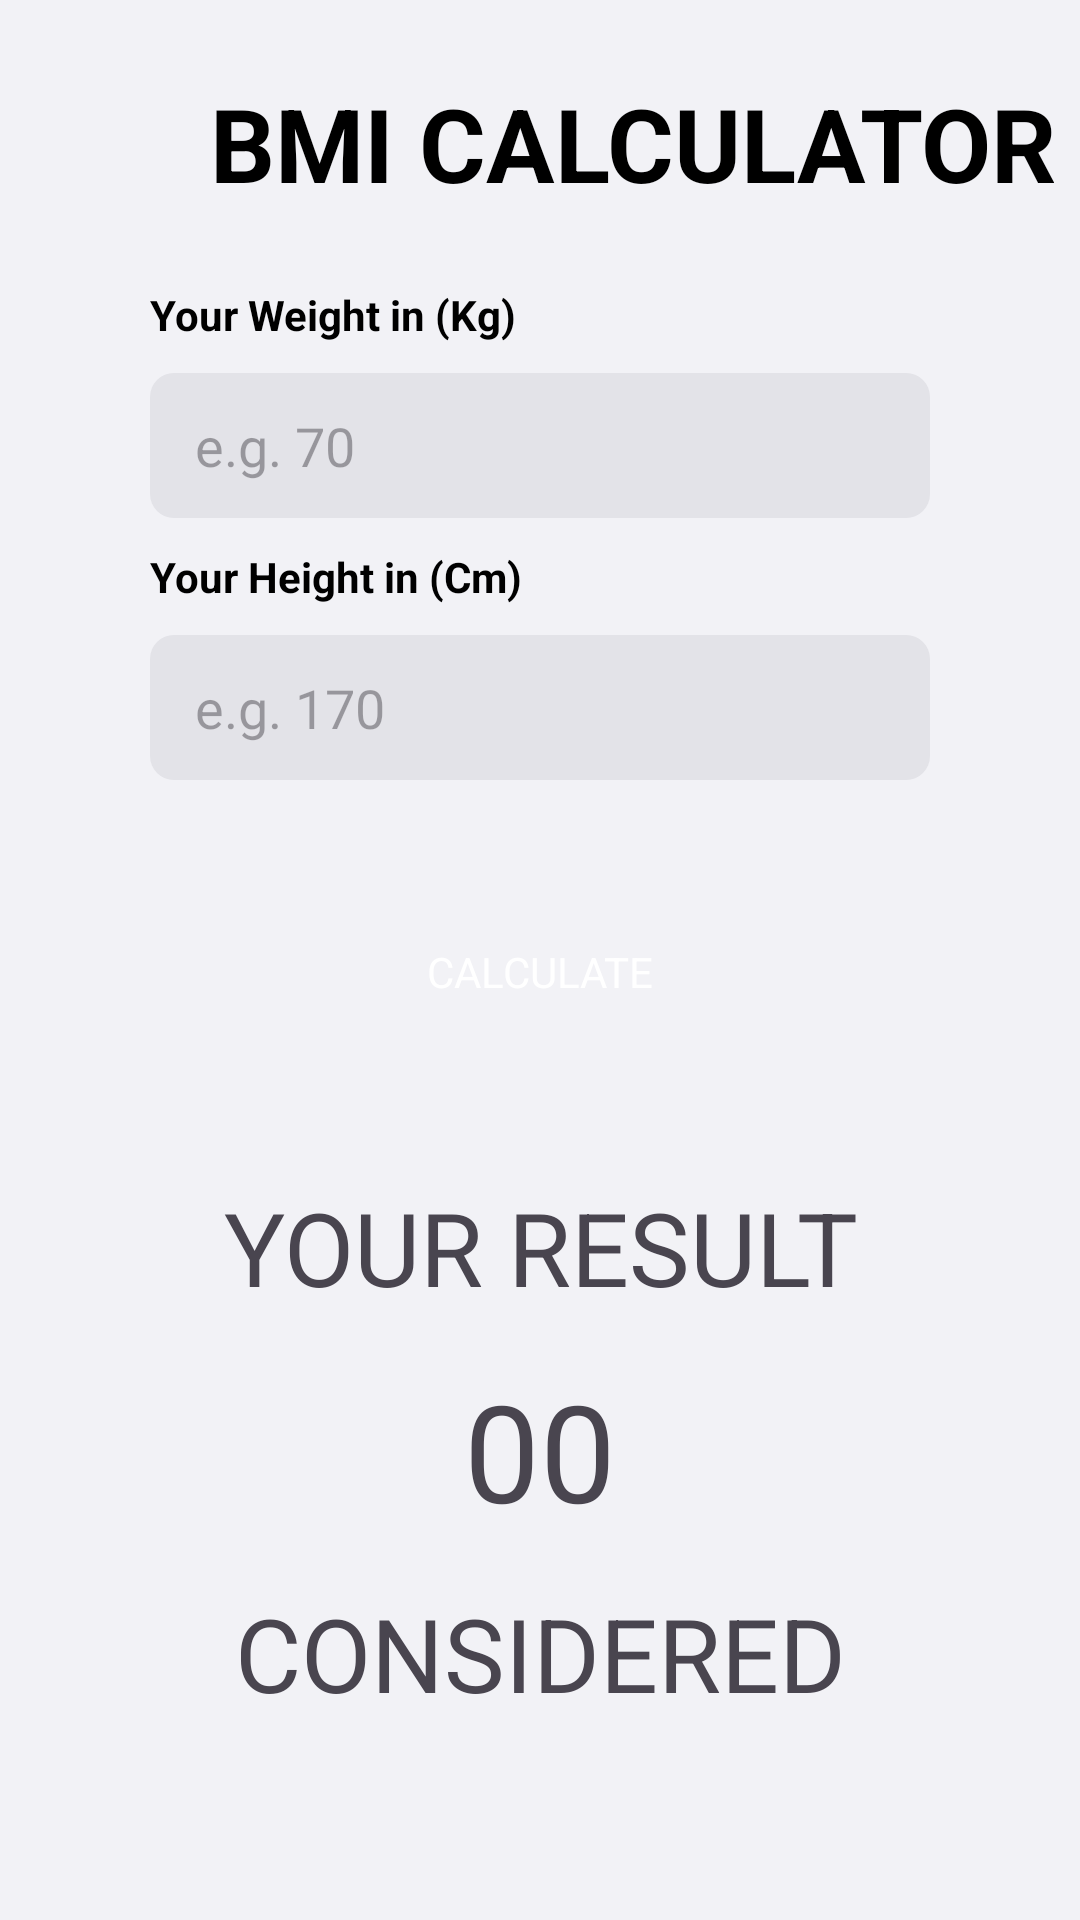

This screen was rendered from an Android layout file. Write that file and the resources it references.
<!-- AndroidManifest.xml: application theme Theme.BMICalculator -->
<!-- res/layout/activity_main.xml -->
<?xml version="1.0" encoding="utf-8"?>
<ScrollView xmlns:android="http://schemas.android.com/apk/res/android"
    xmlns:app="http://schemas.android.com/apk/res-auto"
    xmlns:tools="http://schemas.android.com/tools"
    android:layout_width="match_parent"
    android:layout_height="match_parent"
    android:background="@color/gray"
    tools:context=".MainActivity">

    <LinearLayout
        android:layout_width="match_parent"
        android:layout_height="match_parent"
        android:background="@color/gray"
        android:gravity="center"
        android:orientation="vertical"
        tools:context=".MainActivity">

        <LinearLayout
            android:layout_width="match_parent"
            android:layout_height="match_parent"
            android:orientation="horizontal">

            <TextView
                android:id="@+id/bmi"
                android:layout_width="wrap_content"
                android:layout_height="wrap_content"
                android:layout_marginVertical="25dp"
                android:layout_marginTop="30dp"
                android:text="@string/bmi_cal"
                android:textAllCaps="true"
                android:layout_marginLeft="70dp"
                android:textAppearance="@style/TextAppearance.AppCompat.Display1"
                android:textColor="@color/black"
                android:textStyle="bold" />

            <ImageView
                android:id="@+id/history"
                android:layout_width="match_parent"
                android:layout_height="wrap_content"
                android:layout_gravity="center"
                android:scaleType="center"
                android:src="@drawable/baseline_history_24" />
        </LinearLayout>


        <TextView
            android:id="@+id/yourweight"
            android:layout_width="match_parent"
            android:layout_height="wrap_content"
            android:layout_marginHorizontal="50dp"
            android:text="@string/input_weight"
            android:textAppearance="@style/TextAppearance.AppCompat.Body1"
            android:textColor="@color/black"
            android:textStyle="bold" />

        <EditText
            android:id="@+id/weight"
            android:layout_width="match_parent"
            android:layout_height="wrap_content"
            android:layout_marginHorizontal="50dp"
            android:layout_marginVertical="10dp"
            android:background="@drawable/edit_bg"
            android:hint="@string/kg"
            android:importantForAutofill="no"
            android:inputType="numberDecimal"
            android:paddingHorizontal="15dp"
            android:paddingVertical="12dp" />

        <TextView
            android:id="@+id/yourheight"
            android:layout_width="match_parent"
            android:layout_height="wrap_content"
            android:layout_marginHorizontal="50dp"
            android:text="@string/input_height"
            android:textAppearance="@style/TextAppearance.AppCompat.Body1"
            android:textColor="@color/black"
            android:textStyle="bold" />

        <EditText
            android:id="@+id/height"
            android:layout_width="match_parent"
            android:layout_height="wrap_content"
            android:layout_marginHorizontal="50dp"
            android:layout_marginVertical="10dp"
            android:background="@drawable/edit_bg"
            android:hint="@string/hg"
            android:importantForAutofill="no"
            android:inputType="numberDecimal"
            android:paddingHorizontal="15dp"
            android:paddingVertical="12dp" />

        <Button
            android:id="@+id/btn"
            style="@style/Widget.AppCompat.Button"
            android:layout_width="match_parent"
            android:layout_height="wrap_content"
            android:layout_marginHorizontal="50dp"
            android:layout_marginTop="30dp"
            android:layout_marginBottom="30dp"
            android:background="@drawable/button_bg"
            android:text="@string/btn_cal"
            android:textColor="@color/white" />

        <TextView
            android:id="@+id/result3"
            android:layout_width="match_parent"
            android:layout_height="wrap_content"
            android:layout_marginHorizontal="50dp"
            android:layout_marginVertical="15dp"
            android:text="@string/result"
            android:textAlignment="center"
            android:textAllCaps="true"
            android:textAppearance="@style/TextAppearance.AppCompat.Display1" />

        <TextView
            android:id="@+id/result"
            android:layout_width="wrap_content"
            android:layout_height="wrap_content"
            android:text="@string/bmi_result"
            android:textAppearance="@style/TextAppearance.AppCompat.Display2" />

        <TextView
            android:id="@+id/result2"
            android:layout_width="match_parent"
            android:layout_height="wrap_content"
            android:layout_marginHorizontal="50dp"
            android:layout_marginVertical="15dp"
            android:text="@string/considered"
            android:textAlignment="center"
            android:textAllCaps="true"
            android:textAppearance="@style/TextAppearance.AppCompat.Display1" />
    </LinearLayout>

</ScrollView>
<!-- resources referenced by this layout -->
<resources>
  <color name="black">#FF000000</color>
  <color name="gray">#f2f2f6</color>
  <color name="white">#FFFFFFFF</color>
  <!-- drawable edit_bg (drawable) -->
  <?xml version="1.0" encoding="utf-8"?>
  <shape xmlns:android="http://schemas.android.com/apk/res/android">
      <corners android:radius="8dp"/>
  
  
      <solid android:color="#e3e3e8" />
  </shape>
  <string name="bmi_cal">BMI Calculator</string>
  <string name="bmi_result">00</string>
  <string name="btn_cal">Calculate</string>
  <string name="considered">Considered</string>
  <string name="hg">e.g. 170</string>
  <string name="input_height">Your Height in (Cm)</string>
  <string name="input_weight">Your Weight in (Kg)</string>
  <string name="kg">e.g. 70</string>
  <string name="result">Your Result</string>
  <style name="Theme.BMICalculator" parent="Base.Theme.BMICalculator" />
  <style name="Base.Theme.BMICalculator" parent="Theme.Material3.DayNight.NoActionBar">
          
          <item name="colorPrimary">@color/pink2</item>
          <item name="fontFamily">@font/kanit</item>
      </style>
  <color name="pink2">#eb525f</color>
</resources>
